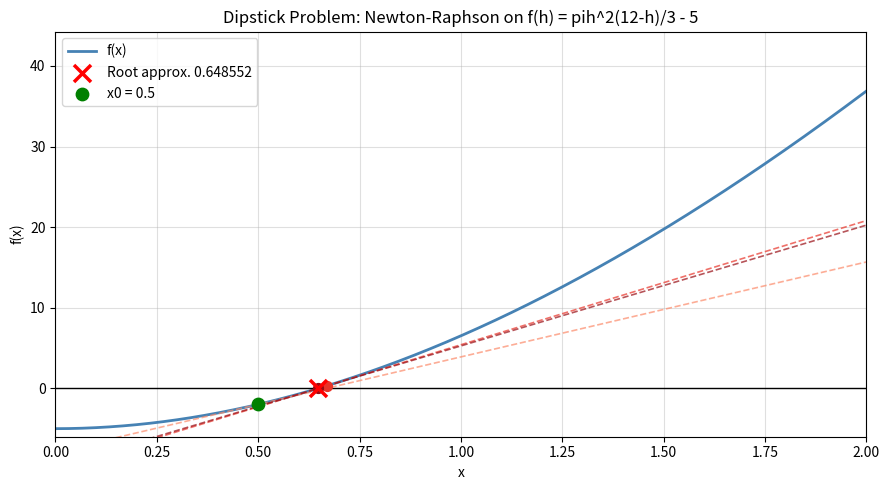
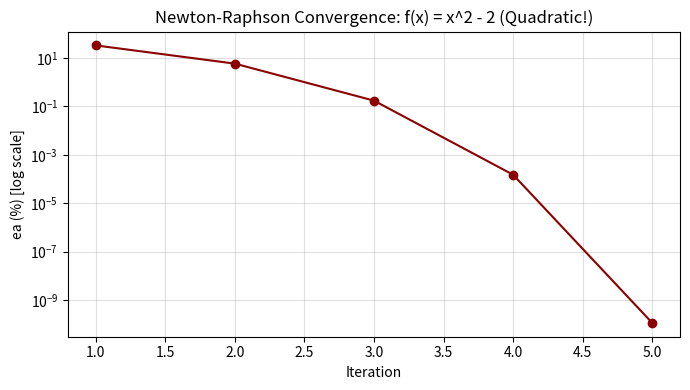

These figures' Python source, in order:
"""
=============================================================================
  TOPIC 4: Newton-Raphson Method
=============================================================================

HOW TO USE IN THE EXAM:
  1. Redefine f(x) and df(x) below to match the question (every solver in
     this file reads these same globals - none of them take f/df as params).
  2. Copy whichever function(s) you need into your answer script.
  3. Run.

ALGORITHM:
  Given initial guess x_0:
    1. x_{i+1} = x_i - f(x_i) / f'(x_i)
    2. ea = |x_{i+1} - x_i| / |x_{i+1}| x 100
    3. Stop when ea <= tolerance

  Geometrically: at each point x_i, draw the tangent line.
  Where it crosses the x-axis -> that's your next guess x_{i+1}.

WHY IT'S FAST: Newton-Raphson has QUADRATIC convergence near the root.
  Each iteration roughly DOUBLES the number of correct digits.
  Bisection: linear (1 bit per iteration). NR: ~14 bits per iteration!

EXAM TABLE FORMAT:
  | Iter | x_i | f(x_i) | f'(x_i) | x_{i+1} | ea(%) |

KNOWN FAILURE CASES (MUST KNOW - examiners test these!):
  1. f'(x_i) = 0          -> division by zero (horizontal tangent)
  2. Oscillation 0->1->0->1  -> 2-cycle trap (x^3 - 2x + 2 with x0=0)
  3. f(x) = cbrt(x) near x=0   -> diverges, x_{n+1} = -2*x_n
  4. Flat-tailed functions -> shoots to infinity (arctan(x), x0=1.5)
  5. Multiple roots        -> loses quadratic speed, degrades to linear

WHEN TO DERIVE f'(x) IN EXAM:
  f(x) = a_nx^n + ...  -> f'(x) = n*a_nx^n-1 + ...
  f(x) = e^u(x)      -> f'(x) = u'(x)*e^u(x)
  f(x) = ln(u(x))    -> f'(x) = u'(x) / u(x)
  f(x) = sin(u(x))   -> f'(x) = u'(x)*cos(u(x))
  Chain rule always!
=============================================================================
"""

import math
import numpy as np
import matplotlib.pyplot as plt


# -----------------------------------------------------------------------------
# (0) DEFINE YOUR FUNCTION AND DERIVATIVE HERE - change these for every
#     question. Every solver below reads these same globals (no f/df params).
# -----------------------------------------------------------------------------

def f(x):
    return x**2 - 2

def df(x):
    return 2 * x


# -----------------------------------------------------------------------------
# Shared core - takes f/df explicitly so newton_raphson() and
# newton_raphson_numeric() (analytic vs. numeric derivative) can both reuse
# the exact same loop without duplicating it.
# -----------------------------------------------------------------------------

def _newton_raphson_core(f_, df_, x0, tol, max_iter, verbose):
    if verbose:
        print(f"\n{'-'*75}")
        print(f"{'Newton-Raphson Method':^75}")
        print(f"{'-'*75}")
        print(f"{'Iter':<6} {'x_i':>12} {'f(x_i)':>14} {'f_prime(x_i)':>14} {'x_i+1':>14} {'ea (%)':>12}")
        print(f"{'-'*75}")

    xi      = float(x0)
    history = []

    for i in range(1, max_iter + 1):
        fxi  = f_(xi)
        dfxi = df_(xi)

        # -- safety check: avoid dividing by zero ------------------------------
        if abs(dfxi) < 1e-12:
            print(f"\n  [WARNING]  f'(x) approx. 0 at x = {xi:.6f} - method fails (horizontal tangent)!")
            break

        # -- NEWTON-RAPHSON FORMULA ---------------------------------------------
        xi1 = xi - fxi / dfxi

        # -- Safe approximate relative error calculation ----------------------
        if abs(xi1) < 1e-12:
            # ea = float('inf')  # Alternative exact-zero infinity sentinel
            ea = abs(xi1 - xi) * 100.0
        else:
            ea = abs((xi1 - xi) / xi1) * 100.0

        history.append({'iter': i, 'xi': xi, 'fxi': fxi,
                        'dfxi': dfxi, 'xi1': xi1, 'ea': ea})

        if verbose:
            print(f"{i:<6} {xi:>12.6f} {fxi:>14.8f} {dfxi:>14.8f} {xi1:>14.8f} {ea:>12.6f}")

        if ea <= tol:
            xi = xi1
            break

        xi = xi1

    if verbose:
        print(f"{'-'*75}")
        if history:
            print(f"  Converged root approx. {xi:.8f}  (ea = {history[-1]['ea']:.6f}%,"
                  f"  iterations = {history[-1]['iter']},  residual f(root) = {f_(xi):.3e})")
        else:
            print(f"  No iterations completed (flat derivative at x0 = {xi:.6f}).")

    return xi, history


def newton_raphson(x0, tol=0.0001, max_iter=100, verbose=True):
    """Newton-Raphson root finder, reading the global f(x) and df(x)."""
    return _newton_raphson_core(f, df, x0, tol, max_iter, verbose)


def newton_raphson_numeric(x0, h=1e-6, tol=0.0001, max_iter=100, verbose=True):
    """
    Newton-Raphson using f'(x) approx. (f(x+h) - f(x-h)) / (2h)  [central
    difference] on the global f - useful when you don't want to (or can't)
    derive f'(x) analytically.
    """
    df_numeric = lambda x: (f(x + h) - f(x - h)) / (2 * h)
    return _newton_raphson_core(f, df_numeric, x0, tol, max_iter, verbose)


# -----------------------------------------------------------------------------
# ADVANCED NEWTON-RAPHSON - supports multiplicity factor (m) & oscillation check
# -----------------------------------------------------------------------------

def advanced_newton_raphson(x0, m=1, tol=0.0001, max_iter=100, verbose=True):
    """
    Newton-Raphson (reading the global f/df) with multiplicity modifier (m)
    to restore quadratic convergence near multiple roots, and visit history
    checks to detect infinite cycle traps.
    """
    if verbose:
        print(f"\n{'-'*85}")
        print(f"{'Advanced Newton-Raphson Method (m={m})':^85}")
        print(f"{'-'*85}")
        print(f"{'Iter':<6} {'x_i':>12} {'f(x_i)':>14} {'f_prime(x_i)':>14} {'x_i+1':>14} {'ea (%)':>12}")
        print(f"{'-'*85}")

    xi = float(x0)
    history_x = [xi]
    history_full = []

    for i in range(1, max_iter + 1):
        fxi = f(xi)
        dfxi = df(xi)

        if abs(dfxi) < 1e-12:
            print(f"\n  [CRITICAL] f'(x) ~ 0 at x = {xi:.6f} - Division by zero!")
            return xi, history_full

        # Multiplicity formula: x_next = x_i - m * (f(x_i) / f'(x_i))
        xi1 = xi - m * (fxi / dfxi)

        # Safe approximate relative error calculation
        if abs(xi1) < 1e-12:
            # ea = float('inf')  # Alternative exact-zero infinity sentinel
            ea = abs(xi1 - xi) * 100.0
        else:
            ea = abs((xi1 - xi) / xi1) * 100.0

        history_full.append({'iter': i, 'xi': xi, 'fxi': fxi,
                             'dfxi': dfxi, 'xi1': xi1, 'ea': ea})

        if verbose:
            print(f"{i:<6} {xi:>12.6f} {fxi:>14.8f} {dfxi:>14.8f} {xi1:>14.8f} {ea:>12.6f}")

        # Cycle / oscillation detection
        for past_x in history_x[:-1]:
            if abs(xi1 - past_x) < 1e-6:
                print(f"\n  [WARNING] [WARNING] Infinite oscillation cycle detected! (Jumping back to {xi1:.4f})")
                print("  Fix: Select a starting guess closer to the true root bracket.")
                return xi1, history_full

        if ea <= tol:
            xi = xi1
            break

        history_x.append(xi1)
        xi = xi1

    if verbose:
        print(f"{'-'*85}")
        print(f"  Converged root approx. {xi:.8f}  (ea = {ea:.6f}%,  iterations = {i})")

    return xi, history_full


# -----------------------------------------------------------------------------
# CONVERGENCE VISUALIZER - plot iterates on the function curve
# (takes f_np explicitly - a numpy-vectorized version of f - since the curve
#  needs to be evaluated over a whole array at once; the NR run itself always
#  uses the global scalar f/df via newton_raphson())
# -----------------------------------------------------------------------------

def plot_newton_raphson(f_np, x0, a, b, tol=0.001, title='Newton-Raphson', fname=None):
    """
    Visualizes the tangent-line geometry of Newton-Raphson.
    Each tangent drawn at x_i intercepts x-axis at x_{i+1}.
    """
    root, history = newton_raphson(x0, tol=tol, verbose=False)

    x_range = np.linspace(a, b, 600)
    y_range = f_np(x_range)

    plt.figure(figsize=(9, 5))
    plt.plot(x_range, y_range, color='steelblue', linewidth=2, label='f(x)')
    plt.axhline(0, color='black', linewidth=1)

    # draw tangent lines for first few iterations
    colors_t = plt.cm.Reds(np.linspace(0.4, 0.9, len(history)))
    for k, h_step in enumerate(history[:6]):   # only show first 6 tangents
        xi, fxi, dfxi, xi1 = h_step['xi'], h_step['fxi'], h_step['dfxi'], h_step['xi1']
        # tangent line: y - fxi = dfxi * (x - xi)  ->  y = dfxi*(x-xi) + fxi
        x_tan = np.array([min(a, xi - 0.5), max(b, xi + 0.5)])
        y_tan = dfxi * (x_tan - xi) + fxi
        plt.plot(x_tan, y_tan, '--', color=colors_t[k], alpha=0.7, linewidth=1.2)
        plt.scatter([xi], [fxi], color=colors_t[k], s=50, zorder=5)

    plt.scatter([root], [0], color='red', marker='x', s=150, linewidths=2.5,
                zorder=6, label=f'Root approx. {root:.6f}')
    plt.scatter([x0],   [f(x0)], color='green', s=80, zorder=5, label=f'x0 = {x0}')

    plt.xlim(a, b); plt.ylim(max(min(y_range)*1.2, -10), max(y_range)*1.2)
    plt.xlabel('x'); plt.ylabel('f(x)'); plt.title(title)
    plt.legend(); plt.grid(alpha=0.4); plt.tight_layout()
    if fname:
        plt.savefig(fname, dpi=150)
    plt.show()


# -----------------------------------------------------------------------------
# FAILURE DEMONSTRATIONS (EXAM-CRITICAL!)
# -----------------------------------------------------------------------------

def demonstrate_oscillation_failure():
    """
    f(x) = x^3 - 2x + 2,  x0 = 0
    -> Enters infinite 0 -> 1 -> 0 -> 1 cycle.
    -> Demonstrates advanced oscillation detection.
    """
    global f, df
    print("\n" + "="*65)
    print("FAILURE 1: Oscillation Trap (2-cycle)")
    print("  f(x) = x^3 - 2x + 2,  x0 = 0")
    print("="*65)
    f  = lambda x: x**3 - 2*x + 2
    df = lambda x: 3*x**2 - 2

    # Run the advanced solver with oscillation check
    advanced_newton_raphson(x0=0.0, tol=0.0001, max_iter=10)
    print("\n  >> Fix: Choose x0 = -1.5 (inside the sign-change interval [-2, -1.5]).")


def demonstrate_cube_root_divergence():
    """
    f(x) = cbrt(x),  x0 != 0
    -> The derivative at the root is infinite (vertical tangent),
      so the method diverges: x_{n+1} = -2*x_n
    """
    print("\n" + "="*65)
    print("FAILURE 2: Divergence (vertical tangent at root)")
    print("  f(x) = cbrt(x) = x^(1/3),  x0 = 0.1")
    print("  f'(x) = (1/3)*x^(-2/3)  -> inf as x -> 0")
    print("="*65)

    # IMPORTANT: Use np.cbrt, not x**(1/3) - Python gives complex for negative x!
    f_local  = lambda x: np.cbrt(x)
    df_local = lambda x: (1/3) * x**(-2/3) if x != 0 else float('inf')

    x = 0.1
    print(f"\n  {'Iter':<6} {'x_i':>12}  {'Ratio x_{i+1}/x_i':>18}")
    print(f"  {'-'*40}")
    for i in range(1, 8):
        dfxi = df_local(x)
        x_next = x - f_local(x) / dfxi
        print(f"  {i:<6} {x:>12.6f}  {x_next/x if x != 0 else '---':>18.4f}")
        x = x_next
    print("\n  >> Each x_i+1 = -2*x_i  (diverges, doubles every step).")
    print("  >> Fix: Use Bisection or False Position instead.")


# -----------------------------------------------------------------------------
# == EXAMPLE 1: Diode Equation - Previous Year A1/B1/C1 Exam ==
# -----------------------------------------------------------------------------

if __name__ == '__main__':

    print("\n" + "="*75)
    print("EXAMPLE 1: Diode Equation (Newton-Raphson)")
    print("  f(V) = 1e-12 * (e^{V/(n*VT)} - 1) + V/R - I_L = 0")
    print("  n=1.8, VT=0.02585, R=500Ohm, I_L=0.0002 A,  V0=0.65")
    print("="*75)

    # Physical constants
    Is   = 1e-12       # saturation current (A)
    n    = 1.8         # ideality factor
    VT   = 0.02585     # thermal voltage (V)
    R    = 500.0       # resistance (Ohm) - 0.5 kOhm
    IL   = 0.0002      # light-generated current (A) - 0.2 mA

    # f(V) and f'(V) - you MUST derive f'(V) analytically for the exam
    f  = lambda V: Is * (math.exp(V / (n * VT)) - 1) + V / R - IL
    df = lambda V: Is / (n * VT) * math.exp(V / (n * VT)) + 1.0 / R

    root, hist = newton_raphson(x0=0.65, tol=0.0001)

    # --------------------------------------------------------------------------
    # EXAMPLE 2: Dipstick (Spherical Cap Volume) - Previous Year Problem
    # --------------------------------------------------------------------------

    print("\n" + "="*75)
    print("EXAMPLE 2: Dipstick - Spherical Cap Volume")
    print("  Tank diameter = 8 ft (r = 4 ft), Volume V = 5 ft^3")
    print("  f(h) = pi*h^2*(3r - h)/3 - V = 0   ->   r=4, V=5")
    print("  f'(h) = pi*(2r*h - h^2) = pi*(8h - h^2)")
    print("  Initial guess h0 = 0.5,  tol = 0.05%")
    print("="*75)

    r, V = 4.0, 5.0
    f  = lambda h: math.pi * h**2 * (3*r - h) / 3 - V
    df = lambda h: math.pi * (2*r*h - h**2)        # = pi(8h - h^2) for r=4

    newton_raphson(x0=0.5, tol=0.05)

    plot_newton_raphson(f, x0=0.5, a=0.0, b=2.0, tol=0.05,
                        title='Dipstick Problem: Newton-Raphson on f(h) = pih^2(12-h)/3 - 5',
                        fname='nr_dipstick.png')

    # --------------------------------------------------------------------------
    # EXAMPLE 3: Simple polynomial - shows quadratic convergence clearly
    # --------------------------------------------------------------------------

    print("\n" + "="*75)
    print("EXAMPLE 3: f(x) = x^2 - 2  (true root = sqrt2 = 1.4142135...)")
    print("  f'(x) = 2x,  x0 = 1.0,  tol = 1e-8%")
    print("="*75)

    f  = lambda x: x**2 - 2
    df = lambda x: 2 * x

    root_sq, hist_sq = newton_raphson(x0=1.0, tol=1e-8)

    # convergence plot
    ea_values = [h['ea'] for h in hist_sq]
    plt.figure(figsize=(7, 4))
    plt.semilogy(range(1, len(ea_values)+1), ea_values, 'o-', color='darkred')
    plt.xlabel('Iteration'); plt.ylabel('ea (%) [log scale]')
    plt.title('Newton-Raphson Convergence: f(x) = x^2 - 2 (Quadratic!)')
    plt.grid(alpha=0.4, which='both'); plt.tight_layout()
    plt.savefig('nr_convergence_quadratic.png', dpi=150); plt.show()

    # --------------------------------------------------------------------------
    # FAILURE DEMOS
    # --------------------------------------------------------------------------
    demonstrate_oscillation_failure()
    demonstrate_cube_root_divergence()
